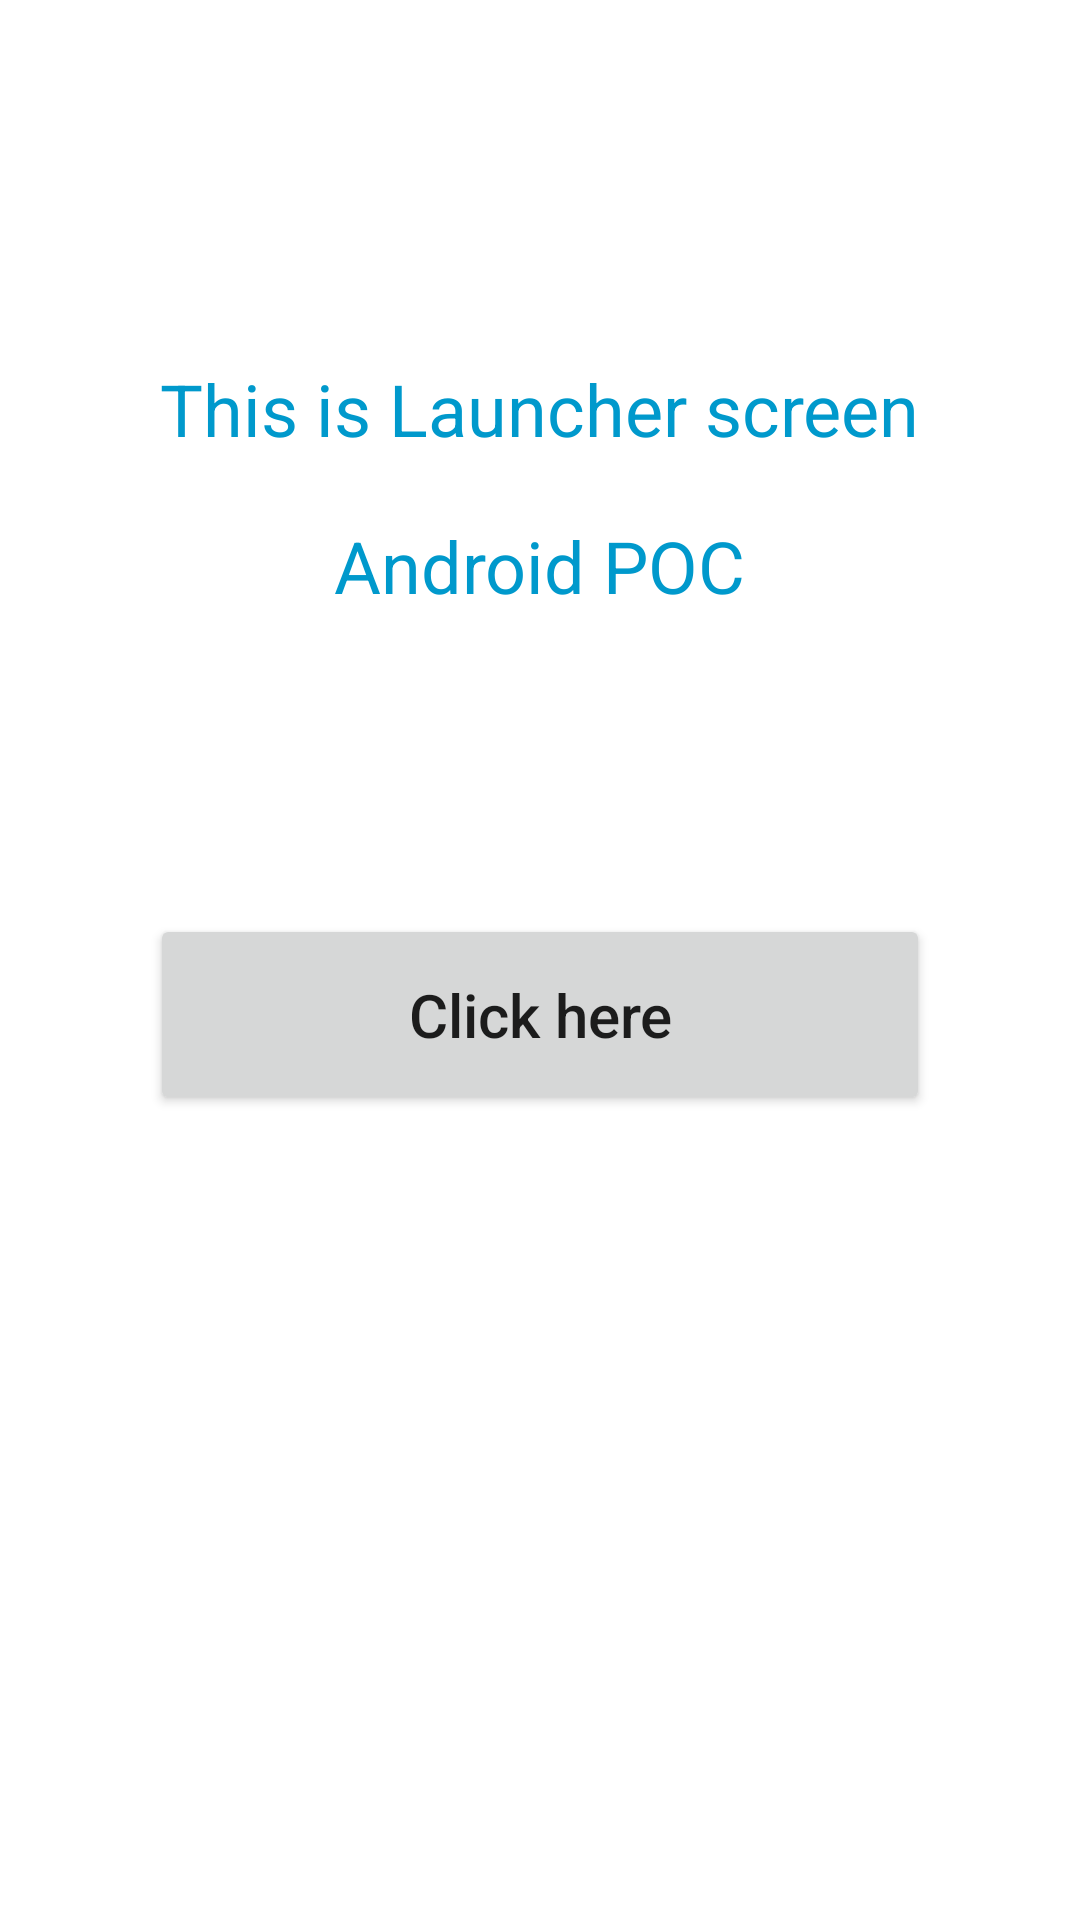

Reconstruct the res/layout file that produces this screen, plus the resources it refers to.
<!-- AndroidManifest.xml: application theme Theme.AndroidHelloworld -->
<!-- res/layout/activity_main.xml -->
<?xml version="1.0" encoding="utf-8"?>
<androidx.constraintlayout.widget.ConstraintLayout xmlns:android="http://schemas.android.com/apk/res/android"
    xmlns:tools="http://schemas.android.com/tools"
    android:layout_width="match_parent"
    android:layout_height="match_parent"
    xmlns:app="http://schemas.android.com/apk/res-auto"
    android:orientation="vertical"
    tools:context=".MainActivity">

    <TextView
        android:id="@+id/hello_world_text"
        android:layout_width="wrap_content"
        android:layout_height="wrap_content"
        android:text="@string/launcher_text"
        android:textColor="@android:color/holo_blue_dark"
        android:textSize="@dimen/title_text_size"
        app:layout_constraintTop_toTopOf="parent"
        app:layout_constraintStart_toStartOf="parent"
        app:layout_constraintEnd_toEndOf="parent"
        android:layout_marginTop="120dp"
        />

    <TextView
        android:id="@+id/subtitle"
        android:layout_width="wrap_content"
        android:layout_height="wrap_content"
        android:text="@string/android_poc_text"
        android:textColor="@android:color/holo_blue_dark"
        android:textSize="@dimen/title_text_size"
        app:layout_constraintTop_toBottomOf="@+id/hello_world_text"
        app:layout_constraintStart_toStartOf="@+id/hello_world_text"
        app:layout_constraintEnd_toEndOf="@+id/hello_world_text"
        android:layout_marginTop="@dimen/margin_20"
        />


    <ImageView
        android:id="@+id/image"
        android:layout_width="wrap_content"
        android:layout_height="wrap_content"
        android:src="@drawable/sampleimage"
        app:layout_constraintTop_toBottomOf="@+id/subtitle"
        app:layout_constraintStart_toStartOf="parent"
        app:layout_constraintEnd_toEndOf="parent"
        android:layout_marginTop="20dp"
        />

    <Button
        android:id="@+id/button_bottom"
        android:layout_width="match_parent"
        android:layout_height="wrap_content"
        app:layout_constraintTop_toBottomOf="@id/image"
        android:layout_marginStart="50dp"
        android:layout_marginEnd="50dp"
        android:layout_marginTop="80dp"
        android:paddingTop="20dp"
        android:paddingBottom="20dp"
        android:text="Click here"
        android:textSize="20sp"
        android:textAllCaps="false"/>
</androidx.constraintlayout.widget.ConstraintLayout>
<!-- resources referenced by this layout -->
<resources>
  <dimen name="margin_20">20dp</dimen>
  <dimen name="title_text_size">24sp</dimen>
  <string name="android_poc_text">Android POC</string>
  <string name="launcher_text">This is Launcher screen</string>
  <style name="Theme.AndroidHelloworld" parent="Theme.MaterialComponents.DayNight.NoActionBar">
          
          <item name="colorPrimary">@color/purple_500</item>
          <item name="colorPrimaryVariant">@color/purple_700</item>
          <item name="colorOnPrimary">@color/white</item>
          
          <item name="colorSecondary">@color/teal_200</item>
          <item name="colorSecondaryVariant">@color/teal_700</item>
          <item name="colorOnSecondary">@color/black</item>
          
          <item name="android:statusBarColor" tools:targetApi="l">?attr/colorPrimaryVariant</item>
          
      </style>
  <!-- not gathered from this repository: default colours our renderer supplied (Android Studio template values) -->
  <color name="purple_500">#FF6200EE</color>
  <color name="purple_700">#FF3700B3</color>
  <color name="teal_200">#FF03DAC5</color>
  <color name="teal_700">#FF018786</color>
  <color name="black">#FF000000</color>
  <color name="white">#FFFFFFFF</color>
</resources>
